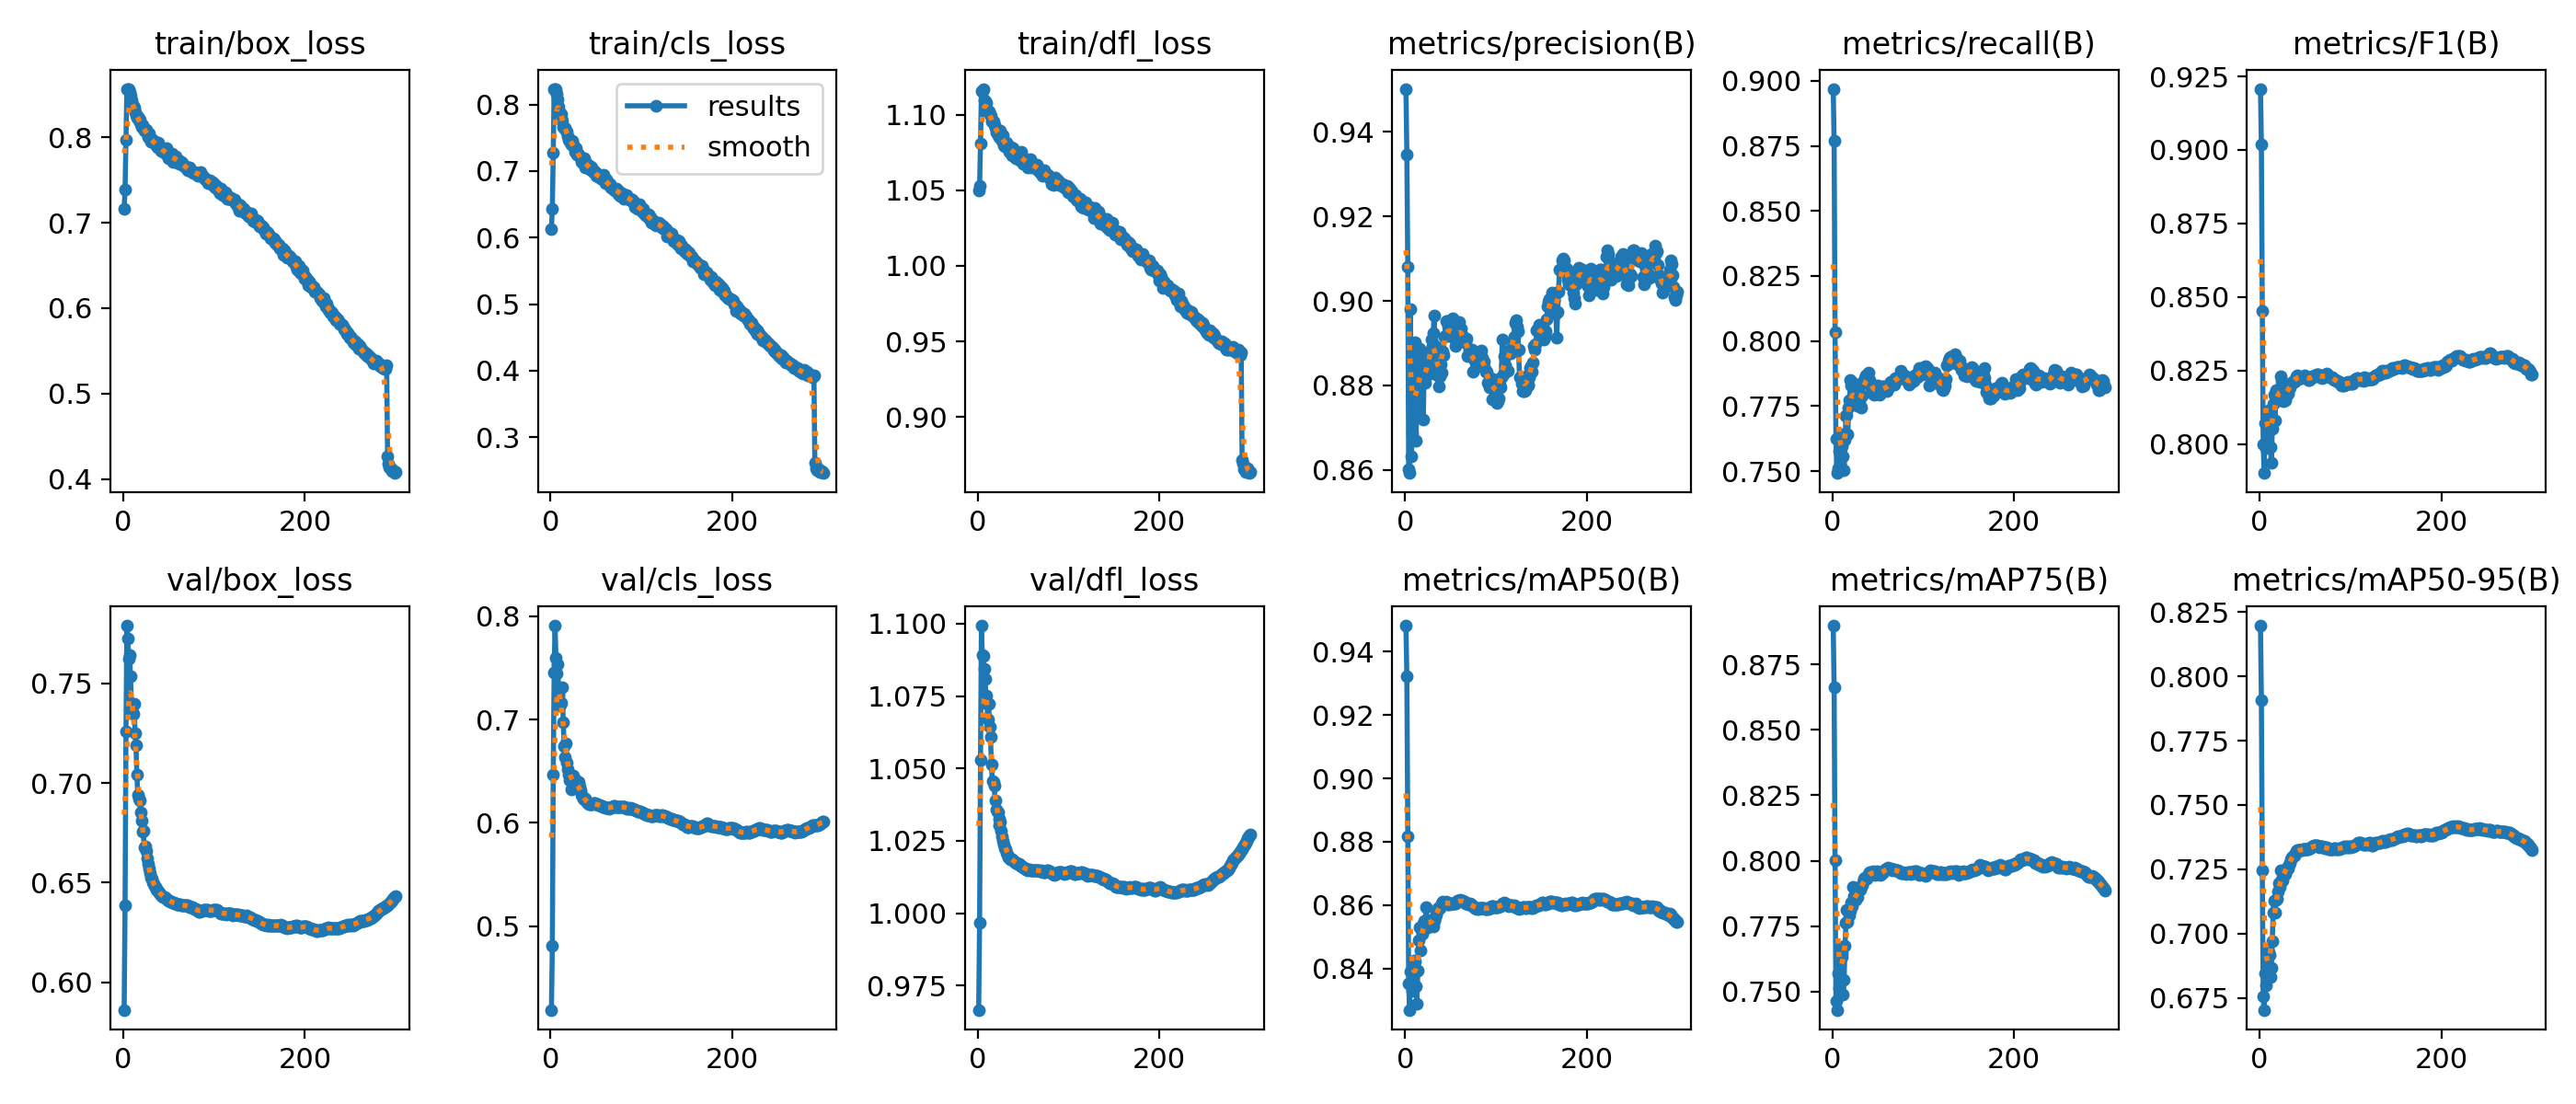

The table this chart was drawn from, first rows:
epoch, time, train/box_loss, train/cls_loss, train/dfl_loss, metrics/precision(B), metrics/recall(B), metrics/F1(B), metrics/mAP50(B), metrics/mAP75(B), metrics/mAP50-95(B), val/box_loss, val/cls_loss, val/dfl_loss, lr/pg0, lr/pg1, lr/pg2
1, 337.2, 0.7165, 0.613, 1.05, 0.9502, 0.8969, 0.9208, 0.9482, 0.8899, 0.8197, 0.5861, 0.4192, 0.9666, 0.003332, 0.003332, 0.07002
2, 646.5, 0.7395, 0.6434, 1.053, 0.9347, 0.8769, 0.9018, 0.9323, 0.8665, 0.7908, 0.6389, 0.4812, 0.9967, 0.006665, 0.006665, 0.04002
3, 1004, 0.7967, 0.7277, 1.081, 0.9082, 0.8033, 0.8452, 0.8816, 0.8, 0.7245, 0.726, 0.6467, 1.053, 0.009997, 0.009997, 0.01002
4, 1341, 0.8563, 0.8238, 1.116, 0.8601, 0.7623, 0.8, 0.8353, 0.7463, 0.6755, 0.7791, 0.7457, 1.099, 0.009998, 0.009998, 0.009998
5, 1686, 0.8569, 0.823, 1.116, 0.8593, 0.7492, 0.7902, 0.8269, 0.7429, 0.6703, 0.7728, 0.7908, 1.089, 0.009996, 0.009996, 0.009996
6, 2033, 0.856, 0.8233, 1.117, 0.898, 0.7511, 0.8071, 0.8389, 0.7569, 0.6844, 0.7625, 0.7598, 1.089, 0.009993, 0.009993, 0.009993
7, 2365, 0.8532, 0.8159, 1.11, 0.8633, 0.7577, 0.7987, 0.8353, 0.7513, 0.6797, 0.7645, 0.7445, 1.084, 0.00999, 0.00999, 0.00999
8, 2726, 0.8485, 0.8074, 1.109, 0.8687, 0.7525, 0.7989, 0.833, 0.7539, 0.6835, 0.7535, 0.7536, 1.081, 0.009987, 0.009987, 0.009987
9, 3116, 0.8437, 0.7975, 1.108, 0.8804, 0.7628, 0.8074, 0.8418, 0.7663, 0.6919, 0.74, 0.7241, 1.075, 0.009983, 0.009983, 0.009983
10, 3507, 0.8385, 0.7888, 1.103, 0.8781, 0.7643, 0.8115, 0.8424, 0.7631, 0.6926, 0.7356, 0.713, 1.072, 0.009978, 0.009978, 0.009978
11, 3876, 0.8373, 0.7871, 1.101, 0.8902, 0.7596, 0.8112, 0.8422, 0.7647, 0.6917, 0.7349, 0.7145, 1.067, 0.009973, 0.009973, 0.009973
12, 4251, 0.8347, 0.7862, 1.102, 0.867, 0.7558, 0.7989, 0.8344, 0.7489, 0.683, 0.74, 0.7161, 1.072, 0.009967, 0.009967, 0.009967
13, 4618, 0.8293, 0.7766, 1.1, 0.875, 0.7504, 0.7936, 0.8289, 0.7544, 0.6867, 0.7249, 0.7315, 1.064, 0.009961, 0.009961, 0.009961
14, 5020, 0.8264, 0.7667, 1.099, 0.8735, 0.762, 0.8052, 0.8394, 0.7675, 0.697, 0.7189, 0.6977, 1.061, 0.009954, 0.009954, 0.009954
15, 5416, 0.8229, 0.7653, 1.096, 0.8828, 0.7713, 0.8138, 0.8489, 0.7763, 0.7082, 0.7041, 0.6746, 1.051, 0.009947, 0.009947, 0.009947
16, 5821, 0.8237, 0.7649, 1.095, 0.8887, 0.7715, 0.8168, 0.853, 0.7812, 0.7127, 0.694, 0.6634, 1.046, 0.009939, 0.009939, 0.009939
17, 6209, 0.8199, 0.761, 1.095, 0.8869, 0.7641, 0.8079, 0.8458, 0.7767, 0.7083, 0.6922, 0.6772, 1.045, 0.009931, 0.009931, 0.009931
18, 6594, 0.8204, 0.7593, 1.093, 0.8878, 0.7743, 0.8184, 0.8528, 0.7808, 0.713, 0.6915, 0.6579, 1.044, 0.009922, 0.009922, 0.009922
19, 6996, 0.8159, 0.7532, 1.091, 0.8838, 0.7772, 0.8176, 0.8511, 0.7791, 0.7136, 0.6853, 0.6522, 1.039, 0.009912, 0.009912, 0.009912
20, 7386, 0.8127, 0.7477, 1.088, 0.8719, 0.7852, 0.8165, 0.8542, 0.7807, 0.7163, 0.6812, 0.6464, 1.036, 0.009902, 0.009902, 0.009902
21, 7772, 0.8148, 0.7463, 1.09, 0.8819, 0.7829, 0.8186, 0.8551, 0.7839, 0.7197, 0.6757, 0.6413, 1.035, 0.009892, 0.009892, 0.009892
22, 8139, 0.8101, 0.7423, 1.086, 0.8807, 0.7762, 0.815, 0.8527, 0.7827, 0.718, 0.676, 0.6453, 1.035, 0.009881, 0.009881, 0.009881
23, 8503, 0.8077, 0.7401, 1.085, 0.8853, 0.784, 0.8229, 0.8592, 0.7898, 0.7245, 0.6679, 0.632, 1.03, 0.009869, 0.009869, 0.009869
24, 8868, 0.8079, 0.7451, 1.088, 0.887, 0.7812, 0.8213, 0.8538, 0.7863, 0.7208, 0.668, 0.6443, 1.032, 0.009857, 0.009857, 0.009857
25, 9232, 0.8091, 0.7405, 1.09, 0.8827, 0.7773, 0.8156, 0.8531, 0.7863, 0.7207, 0.666, 0.6458, 1.032, 0.009844, 0.009844, 0.009844
26, 9595, 0.8043, 0.7356, 1.084, 0.8845, 0.7762, 0.8145, 0.8544, 0.7852, 0.7229, 0.6621, 0.6378, 1.029, 0.009831, 0.009831, 0.009831
27, 9956, 0.8002, 0.7296, 1.083, 0.8859, 0.7786, 0.817, 0.8554, 0.7867, 0.7242, 0.6593, 0.6352, 1.026, 0.009818, 0.009818, 0.009818
28, 10319, 0.8047, 0.7342, 1.087, 0.8883, 0.7752, 0.8148, 0.8535, 0.7862, 0.7233, 0.657, 0.641, 1.025, 0.009803, 0.009803, 0.009803
29, 10683, 0.7989, 0.7254, 1.08, 0.8908, 0.7773, 0.8179, 0.8549, 0.7886, 0.7249, 0.655, 0.6364, 1.024, 0.009789, 0.009789, 0.009789
30, 11045, 0.7955, 0.7258, 1.079, 0.8895, 0.7773, 0.8178, 0.8548, 0.789, 0.7257, 0.6526, 0.6368, 1.022, 0.009773, 0.009773, 0.009773
31, 11418, 0.7976, 0.7252, 1.081, 0.8923, 0.7751, 0.8171, 0.8534, 0.7888, 0.7253, 0.6519, 0.6395, 1.022, 0.009758, 0.009758, 0.009758
32, 11785, 0.797, 0.7218, 1.081, 0.8965, 0.7746, 0.8188, 0.8551, 0.79, 0.7268, 0.6503, 0.6348, 1.021, 0.009741, 0.009741, 0.009741
33, 12158, 0.796, 0.7206, 1.081, 0.8894, 0.7792, 0.8194, 0.856, 0.7907, 0.7276, 0.6495, 0.6312, 1.02, 0.009725, 0.009725, 0.009725
34, 12530, 0.794, 0.7139, 1.078, 0.8826, 0.7843, 0.8204, 0.8571, 0.7917, 0.7288, 0.6484, 0.6275, 1.019, 0.009707, 0.009707, 0.009707
35, 12909, 0.7919, 0.7191, 1.076, 0.8843, 0.7841, 0.8209, 0.858, 0.7931, 0.7294, 0.6479, 0.6252, 1.019, 0.00969, 0.00969, 0.00969
36, 13288, 0.7911, 0.7158, 1.076, 0.8824, 0.7856, 0.8212, 0.859, 0.7934, 0.7301, 0.6471, 0.6232, 1.019, 0.009671, 0.009671, 0.009671
37, 13652, 0.792, 0.7193, 1.078, 0.8798, 0.7869, 0.8212, 0.8591, 0.7932, 0.7301, 0.6464, 0.6228, 1.018, 0.009652, 0.009652, 0.009652
38, 14020, 0.7883, 0.706, 1.073, 0.8823, 0.786, 0.8213, 0.859, 0.7932, 0.7302, 0.6461, 0.6236, 1.018, 0.009633, 0.009633, 0.009633
39, 14383, 0.7934, 0.7131, 1.078, 0.8851, 0.7853, 0.8222, 0.8598, 0.7939, 0.7311, 0.6454, 0.6217, 1.018, 0.009613, 0.009613, 0.009613
40, 14749, 0.7873, 0.7089, 1.076, 0.883, 0.7878, 0.8231, 0.8606, 0.7949, 0.732, 0.645, 0.6202, 1.018, 0.009593, 0.009593, 0.009593
41, 15114, 0.787, 0.7095, 1.075, 0.8881, 0.7852, 0.8234, 0.861, 0.7957, 0.7325, 0.6442, 0.6188, 1.018, 0.009572, 0.009572, 0.009572
42, 15474, 0.784, 0.7059, 1.071, 0.8872, 0.7839, 0.8221, 0.8607, 0.7952, 0.7323, 0.6439, 0.6183, 1.017, 0.009551, 0.009551, 0.009551
43, 15849, 0.7856, 0.7031, 1.075, 0.8915, 0.7821, 0.8228, 0.8609, 0.7954, 0.7325, 0.6435, 0.6179, 1.017, 0.009529, 0.009529, 0.009529
44, 16237, 0.7863, 0.707, 1.072, 0.8918, 0.7823, 0.8229, 0.8609, 0.7953, 0.7325, 0.643, 0.6181, 1.017, 0.009507, 0.009507, 0.009507
45, 16619, 0.7829, 0.7052, 1.072, 0.8953, 0.7797, 0.8227, 0.8611, 0.7959, 0.7326, 0.6427, 0.618, 1.017, 0.009484, 0.009484, 0.009484
46, 17010, 0.7822, 0.6995, 1.07, 0.8952, 0.7794, 0.8225, 0.8605, 0.7955, 0.7326, 0.6427, 0.618, 1.017, 0.00946, 0.00946, 0.00946
47, 17385, 0.7805, 0.6983, 1.072, 0.894, 0.7806, 0.8227, 0.8604, 0.7947, 0.7326, 0.6423, 0.6187, 1.016, 0.009437, 0.009437, 0.009437
48, 17767, 0.7871, 0.7003, 1.075, 0.8923, 0.7819, 0.8227, 0.8603, 0.7948, 0.7326, 0.6417, 0.6189, 1.016, 0.009412, 0.009412, 0.009412
49, 18173, 0.781, 0.6989, 1.073, 0.8919, 0.7821, 0.8228, 0.8605, 0.7959, 0.7327, 0.6412, 0.6188, 1.016, 0.009388, 0.009388, 0.009388
50, 18522, 0.7758, 0.6935, 1.067, 0.8919, 0.7829, 0.8233, 0.8606, 0.7957, 0.7328, 0.6408, 0.6182, 1.016, 0.009363, 0.009363, 0.009363
51, 18842, 0.7799, 0.6934, 1.07, 0.8916, 0.7824, 0.8229, 0.8605, 0.7949, 0.7327, 0.6409, 0.618, 1.016, 0.009337, 0.009337, 0.009337
52, 19161, 0.7767, 0.6914, 1.069, 0.8959, 0.7793, 0.8224, 0.8607, 0.7951, 0.7328, 0.6406, 0.6176, 1.015, 0.009311, 0.009311, 0.009311
53, 19481, 0.7781, 0.6914, 1.071, 0.8944, 0.7802, 0.8224, 0.8606, 0.7946, 0.7328, 0.6405, 0.6174, 1.015, 0.009284, 0.009284, 0.009284
54, 19800, 0.7807, 0.6948, 1.069, 0.8917, 0.781, 0.8219, 0.8605, 0.7951, 0.7329, 0.6402, 0.6173, 1.015, 0.009257, 0.009257, 0.009257
55, 20120, 0.7713, 0.6885, 1.065, 0.8893, 0.7824, 0.8218, 0.8605, 0.7951, 0.733, 0.64, 0.6169, 1.015, 0.009229, 0.009229, 0.009229
56, 20438, 0.777, 0.6896, 1.069, 0.8923, 0.7812, 0.8222, 0.8608, 0.7956, 0.7332, 0.6398, 0.6164, 1.015, 0.009201, 0.009201, 0.009201
57, 20755, 0.7747, 0.6887, 1.067, 0.8905, 0.7824, 0.8224, 0.8608, 0.7963, 0.7336, 0.6397, 0.6158, 1.015, 0.009173, 0.009173, 0.009173
58, 21072, 0.7778, 0.6942, 1.071, 0.8921, 0.7826, 0.8231, 0.8613, 0.7965, 0.7339, 0.6394, 0.6155, 1.015, 0.009144, 0.009144, 0.009144
59, 21387, 0.7735, 0.6888, 1.065, 0.8929, 0.7819, 0.8229, 0.8614, 0.7968, 0.7339, 0.6393, 0.6154, 1.015, 0.009115, 0.009115, 0.009115
60, 21704, 0.7706, 0.6822, 1.066, 0.8949, 0.7809, 0.823, 0.8613, 0.7971, 0.7342, 0.6391, 0.6151, 1.015, 0.009085, 0.009085, 0.009085
... 240 more rows
